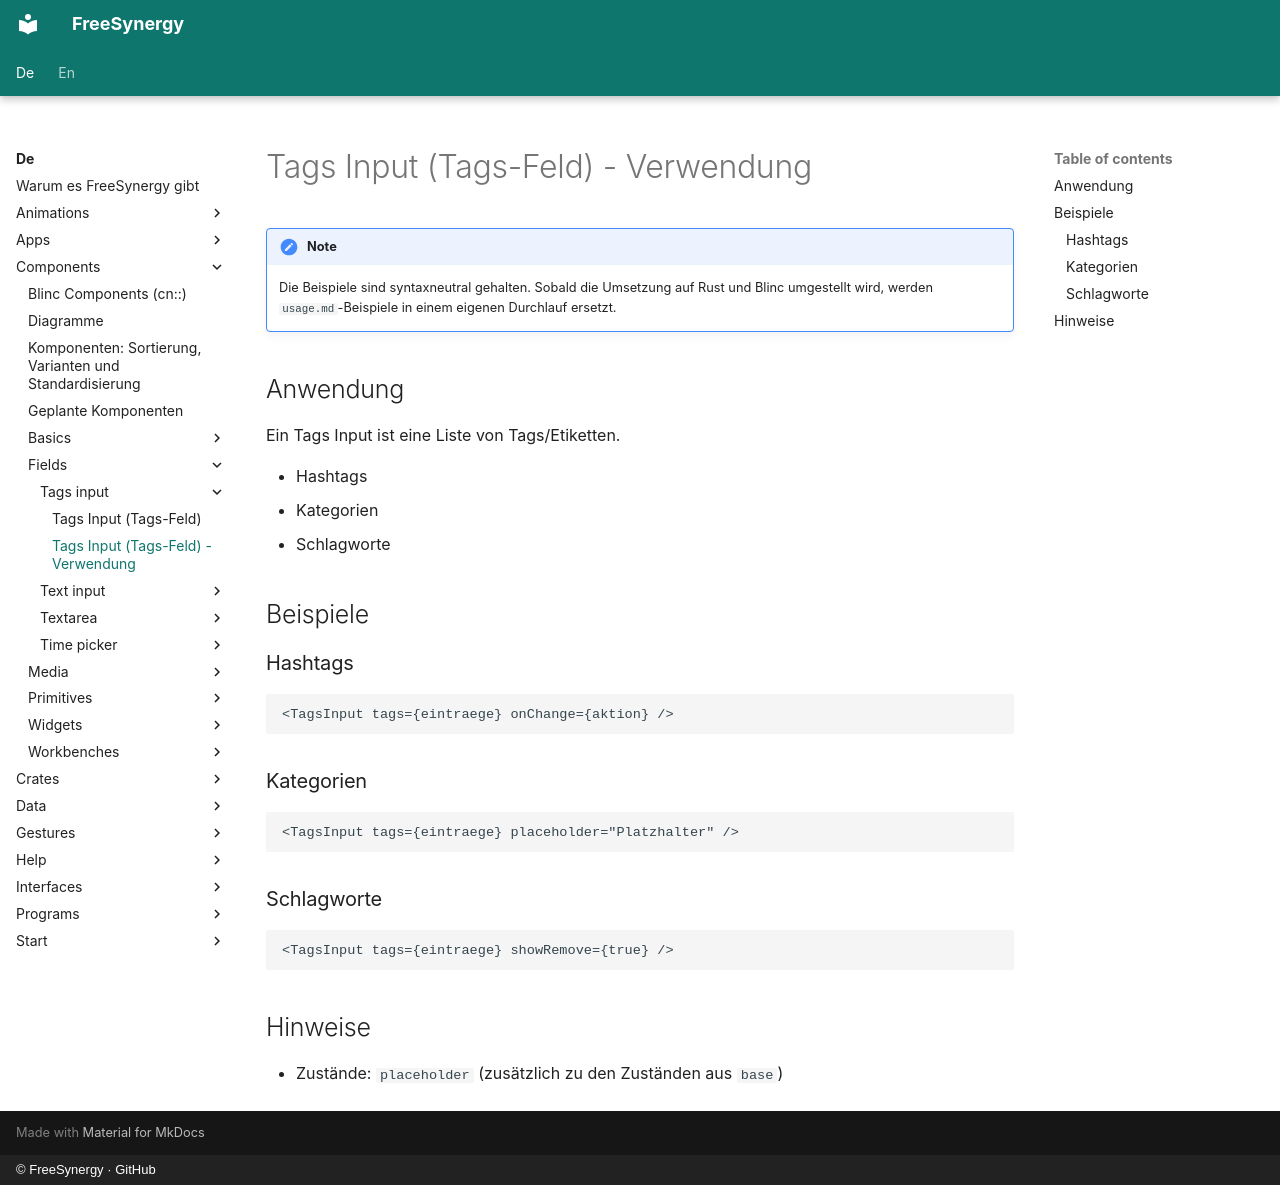

repository: FreeSynergy/fs-documentation · page: de/components/fields/tags-input/usage/index.html · generator: mkdocs · copyright: © FreeSynergy · GitHub

# Tags Input (Tags-Feld) - Verwendung

!!! note
    Die Beispiele sind syntaxneutral gehalten. Sobald die Umsetzung auf Rust und
    Blinc umgestellt wird, werden `usage.md`-Beispiele in einem eigenen Durchlauf
    ersetzt.

## Anwendung

Ein Tags Input ist eine Liste von Tags/Etiketten.

- Hashtags
- Kategorien
- Schlagworte

## Beispiele

### Hashtags

```jsx
<TagsInput tags={eintraege} onChange={aktion} />
```

### Kategorien

```jsx
<TagsInput tags={eintraege} placeholder="Platzhalter" />
```

### Schlagworte

```jsx
<TagsInput tags={eintraege} showRemove={true} />
```

## Hinweise

- Zustände: `placeholder` (zusätzlich zu den Zuständen aus `base`)
